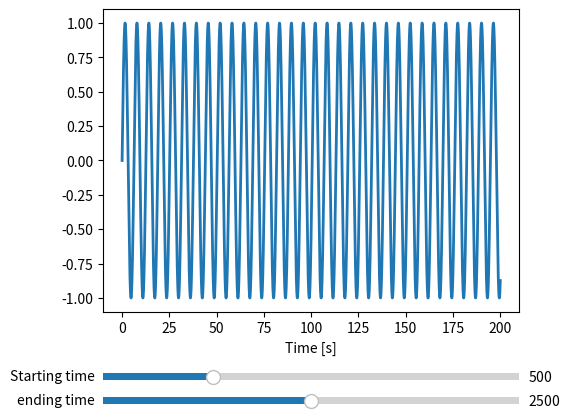

Here is the Python script that generated this plot:
import numpy as np
import matplotlib.pyplot as plt
from matplotlib.widgets import Slider, Button


start, end, num = 0, 200, 10000
t = np.linspace(start, end, num)
print(t[137])
#load pc1
pc1=np.sin(t)

# Create the figure and the line that we will manipulate
fig, ax = plt.subplots()
plt.subplots_adjust(left=0.25, bottom=0.25)

line, = plt.plot(t,pc1, lw=2)
ax.set_xlabel('Time [s]')

# Make a horizontal slider to control the frequency.
axcolor = 'lightgoldenrodyellow'
start_ax = plt.axes([0.25, 0.1, 0.65, 0.03], facecolor=axcolor)
start_slider = Slider(
    ax=start_ax,
    label='Starting time',
    valmin=0,
    valmax=1900,
    valinit=500,
    valstep=1
)

end_ax = plt.axes([0.25, 0.05, 0.65, 0.03], facecolor=axcolor)
end_slider = Slider(
    ax=end_ax,
    label='ending time',
    valmin=2000,
    valmax=3000,
    valinit=2500,
    valstep=1
)


# The function to be called anytime a slider's value changes
def update(val):
    #line.set_ydata(np.sin(np.linspace(int(start_slider.val), int(end_slider.val), num)))
    #line.set_ydata(np.sin(np.linspace(int(start_slider.val), int(end_slider.val),num)))

    # print(int(start_slider.val))
    # print(int(end_slider.val))
    #print(t[int(end_slider.val)])

    line.set_data(np.linspace(0,100,100),np.sin(np.linspace(int(start_slider.val),int(end_slider.val),100)))
    # start_c=int(start_slider.val)
    # end_c=int(end_slider.val)
    # print(start_c)
    # print(end_c)
    # line.set_ydata(t[start_c:end_c])
    #fig.canvas.draw_idle()

# register the update function with each slider
start_slider.on_changed(update)
end_slider.on_changed(update)

plt.show()